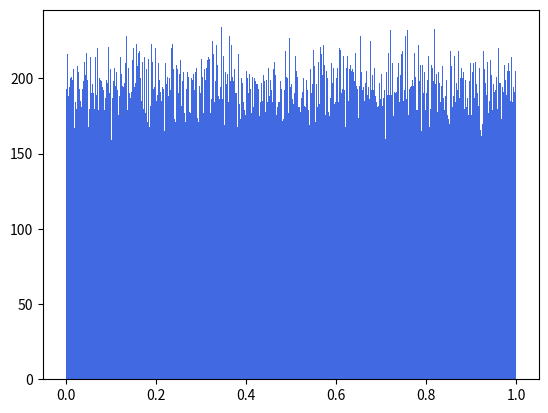

Here is the Python script that generated this plot:
import matplotlib.pyplot as plt
import time

def get_seed():
    t = time.time()
    t-=int(t)
    t*=(10**16)
    seed = int(t)
    return seed

#CustomPRNG2 base on MRG32k3a,MRG32k5a
class CustomPRNG2():
    def __init__(self,seed=0):
        self.__seed=seed
        self.__x1=0
        self.__x2=0
        self.__x3=0
        self.__x4=0
        self.__index=1
        self.__components=4
        self.__rn=0

        #here we use parameters of MRG32k3a,MRG32k5a
        self.__m1 = 4294967087.0
        self.__a12 = 1403580.0
        self.__a13 = -810728.0
        self.__s10 = ((self.__seed+0b1111)%self.__m1)
        self.__s11 = ((self.__seed+0b11111)%self.__m1)
        self.__s12 = ((self.__seed+0b111111)%self.__m1)

        self.__m2 = 4294949027.0
        self.__a22 = 1154721.0
        self.__a24 = 1739991.0
        self.__a25 = -1108499.0
        self.__s20 = ((self.__seed+0b1111)%self.__m2)
        self.__s21 = ((self.__seed+0b11111)%self.__m2)
        self.__s22 = ((self.__seed+0b111111)%self.__m2)
        self.__s23 = ((self.__seed+0b1111111)%self.__m2)
        self.__s24 = ((self.__seed+0b11111111)%self.__m2)

        self.__m3 = 4294944443.0
        self.__a31 = 527612.0
        self.__a33 = -1370589.0
        self.__s30 = ((self.__seed+0b1111)%self.__m3)
        self.__s31 = ((self.__seed+0b11111)%self.__m3)
        self.__s32 = ((self.__seed+0b111111)%self.__m3)

        self.__m4 = 4294934327.0
        self.__a41 = 1776413.0
        self.__a43 = 865203.0
        self.__a45 = -1641052.0
        self.__s40 = ((self.__seed+0b1111)%self.__m4)
        self.__s41 = ((self.__seed+0b11111)%self.__m4)
        self.__s42 = ((self.__seed+0b111111)%self.__m4)
        self.__s43 = ((self.__seed+0b1111111)%self.__m4)
        self.__s44 = ((self.__seed+0b11111111)%self.__m4)
        
    # Component 1
    def Component1(self):
        #linear recurrence equation
        p1 = (self.__a12 * self.__s11)%self.__m1 \
                + (self.__a13 * self.__s10)%self.__m1
        p1 %=self.__m1
        if (p1 < 0.0):
            p1 += self.__m1

        self.__s10 = self.__s11
        self.__s11 = self.__s12
        #here we use number generated by Component4
        self.__s12 = (self.__x4%self.__m1)
        #here we give number to Component2
        self.__x1=p1
        self.__rn=self.__x1 / self.__m1
        return 
    
    # Component 2
    def Component2(self):
        #linear recurrence equation
        p2 = (self.__a22 * self.__s23)%self.__m2 \
                + (self.__a24 * self.__s21)%self.__m2 \
                + (self.__a25 * self.__s20)%self.__m2
                
        p2 %=self.__m2
        if (p2 < 0.0):
            p2 += self.__m2

        self.__s20 = self.__s21
        self.__s21 = self.__s22
        self.__s22 = self.__s23
        self.__s23 = self.__s24
        #here we use number generated by Component2
        self.__s24 = (self.__x1%self.__m2)
        #here we give number to Component4
        self.__x2=p2
        self.__rn=self.__x2 / self.__m2
        return 

    # Component 3
    def Component3(self):
        #linear recurrence equation
        p3 = (self.__a31 * self.__s32)%self.__m3 \
                + (self.__a33 * self.__s30)%self.__m3
        p3 %=self.__m3
        if (p3 < 0.0):
            p3 += self.__m3

        self.__s30 = self.__s31
        self.__s31 = self.__s32
        #here we use number generated by Component1
        self.__s32 = (self.__x2%self.__m3)
        #here we give number to Component3
        self.__x3=p3
        self.__rn=self.__x3 / self.__m3
        return 

    # Component 4
    def Component4(self):
        #linear recurrence equation
        p4 = (self.__a41 * self.__s44)%self.__m4 \
                + (self.__a43 * self.__s42)%self.__m4 \
                + (self.__a45 * self.__s40)%self.__m4 
                
        p4 %=self.__m4
        if (p4 < 0.0):
            p4 += self.__m4

        self.__s40 = self.__s41
        self.__s41 = self.__s42
        self.__s42 = self.__s43
        self.__s43 = self.__s44
        #here we use number generated by Component3
        self.__s44 = (self.__x3%self.__m4)
        #here we give number to Component1
        self.__x4=p4
        self.__rn=self.__x4 / self.__m4
        return 
    
    #compute next random number
    def next_rnd(self):
        if self.__index==1:
            self.Component1()
        if self.__index==2:
            self.Component2()
        if self.__index==3:
            self.Component3()
        if self.__index==0:
            self.Component4()
        self.__index+=1
        self.__index%=self.__components
        return 
    
    #get next random number (between 0 and 1)
    def random(self):
        self.next_rnd()
        return self.__rn
    
    #get random number between low and high
    def rnd_in_I(self,low=1, high=10):
        self.next_rnd()
        return  self.__rn*(high-low)+low

if __name__ == "__main__":
    Nmax=100000
    L=[]
    sd = get_seed()
    custom_rng = CustomPRNG2(seed=sd)
    for i in range(Nmax):
        rnd=custom_rng.random()
        L.append(rnd)
        #print(rnd)   
        #print(custom_rng.random())       
        #print(custom_rng.rnd_in_I(1, 10)) 
    
    
    plt.hist(L, bins=512, range=(0, 1),color="royalblue")
    plt.savefig((f'G2_g{Nmax}.png'))
    plt.show()
    
    